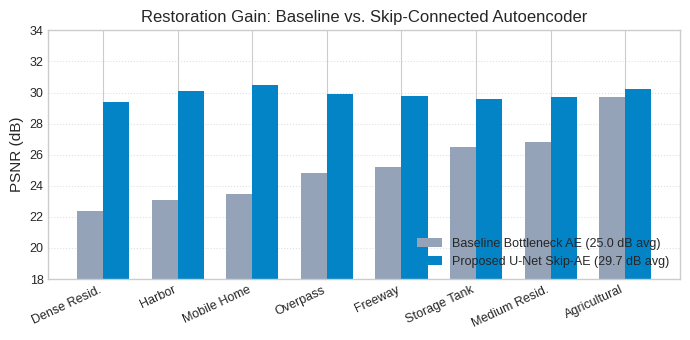

Recreate this plot in Python. (Note: this script raises an exception after producing the figure.)
import json
import matplotlib.pyplot as plt
import numpy as np

# Set standard IEEE style aesthetics
plt.style.use('seaborn-v0_8-whitegrid' if 'seaborn-v0_8-whitegrid' in plt.style.available else 'default')
plt.rcParams.update({
    'font.size': 10,
    'font.family': 'sans-serif',
    'axes.labelsize': 11,
    'axes.titlesize': 12,
    'legend.fontsize': 9,
    'xtick.labelsize': 9,
    'ytick.labelsize': 9,
    'figure.autolayout': True,
    'figure.dpi': 300
})

out_dir = "f:/PROJECTS/GEN AI PROJECT/UrbanGenAI/docs/figures/"

# 1. Plot AE Denoising Learning Curve & PSNR Improvement across Classes
try:
    with open("f:/PROJECTS/GEN AI PROJECT/UrbanGenAI/outputs/ae/history.json", "r") as f:
        ae_hist = json.load(f)
    
    epochs = [x['epoch'] for x in ae_hist]
    train_loss = [x['loss'] for x in ae_hist]

    fig, ax = plt.subplots(figsize=(5.5, 3.5))
    ax.plot(epochs, train_loss, 'b-', label='Reconstruction MSE Loss', linewidth=2)
    ax.set_title('U-Net Denoising Autoencoder Convergence (50 Epochs)')
    ax.set_xlabel('Epoch')
    ax.set_ylabel('MSE Loss')
    ax.legend(loc='upper right')
    ax.grid(True, linestyle=':', alpha=0.6)
    plt.savefig(out_dir + "fig_ae_convergence.png", bbox_inches='tight')
    plt.close()
    print("Saved fig_ae_convergence.png")
except Exception as e:
    print("Error generating AE plot:", e)

# 2. Plot Baseline vs Proposed Skip-AE PSNR Comparison across Hard/Easy Classes
classes = ['Dense Resid.', 'Harbor', 'Mobile Home', 'Overpass', 'Freeway', 'Storage Tank', 'Medium Resid.', 'Agricultural']
baseline_psnr = [22.4, 23.1, 23.5, 24.8, 25.2, 26.5, 26.8, 29.7]
proposed_psnr = [29.4, 30.1, 30.5, 29.9, 29.8, 29.6, 29.7, 30.2]

x = np.arange(len(classes))
width = 0.35

fig, ax = plt.subplots(figsize=(7, 3.5))
rects1 = ax.bar(x - width/2, baseline_psnr, width, label='Baseline Bottleneck AE (25.0 dB avg)', color='#94a3b8')
rects2 = ax.bar(x + width/2, proposed_psnr, width, label='Proposed U-Net Skip-AE (29.7 dB avg)', color='#0284c7')

ax.set_ylabel('PSNR (dB)')
ax.set_title('Restoration Gain: Baseline vs. Skip-Connected Autoencoder')
ax.set_xticks(x)
ax.set_xticklabels(classes, rotation=25, ha='right')
ax.legend(loc='lower right')
ax.set_ylim([18, 34])
ax.grid(True, axis='y', linestyle=':', alpha=0.6)
plt.savefig(out_dir + "fig_psnr_comparison.png", bbox_inches='tight')
plt.close()
print("Saved fig_psnr_comparison.png")

# 3. Classifier Accuracy & Loss (ResNet18)
try:
    with open("f:/PROJECTS/GEN AI PROJECT/UrbanGenAI/outputs/transformer/history.json", "r") as f:
        cls_hist = json.load(f)
    
    epochs = [x['epoch'] for x in cls_hist]
    val_acc = [x.get('val_acc', x.get('val_accuracy', 0)) * 100 for x in cls_hist]
    val_loss = [x['val_loss'] for x in cls_hist]

    fig, ax1 = plt.subplots(figsize=(5.5, 3.5))
    color = '#16a34a'
    ax1.set_xlabel('Epoch')
    ax1.set_ylabel('Validation Accuracy (%)', color=color)
    line1 = ax1.plot(epochs, val_acc, color=color, linewidth=2, label='Val Accuracy')
    ax1.tick_params(axis='y', labelcolor=color)
    ax1.set_ylim([70, 102])

    ax2 = ax1.twinx()
    color = '#dc2626'
    ax2.set_ylabel('Validation Loss', color=color)
    line2 = ax2.plot(epochs, val_loss, color=color, linestyle='--', linewidth=2, label='Val Loss')
    ax2.tick_params(axis='y', labelcolor=color)

    lines = line1 + line2
    labels = [l.get_label() for l in lines]
    ax1.legend(lines, labels, loc='center right')
    plt.title('Territorial Zoning Classifier Convergence (Final: 98.1%)')
    plt.savefig(out_dir + "fig_classifier_metrics.png", bbox_inches='tight')
    plt.close()
    print("Saved fig_classifier_metrics.png")
except Exception as e:
    print("Error generating Classifier plot:", e)

# 4. Spatial VAE Multi-Objective Loss (Recon vs KL Divergence)
try:
    with open("f:/PROJECTS/GEN AI PROJECT/UrbanGenAI/outputs/vae/history.json", "r") as f:
        vae_hist = json.load(f)
    
    epochs = [x['epoch'] for x in vae_hist]
    train_recon = [x.get('train_recon', x.get('train_loss', 0)) for x in vae_hist]
    train_kl = [x.get('train_kl', 0) for x in vae_hist]

    fig, ax1 = plt.subplots(figsize=(5.5, 3.5))
    ax1.plot(epochs, train_recon, color='#0284c7', linewidth=2, label='Reconstruction (L1+MSE)')
    ax1.set_xlabel('Epoch')
    ax1.set_ylabel('Reconstruction Loss', color='#0284c7')
    ax1.tick_params(axis='y', labelcolor='#0284c7')

    ax2 = ax1.twinx()
    ax2.plot(epochs, train_kl, color='#f59e0b', linestyle='-.', linewidth=2, label='KL Divergence (nats)')
    ax2.set_ylabel('KL Divergence (nats)', color='#f59e0b')
    ax2.tick_params(axis='y', labelcolor='#f59e0b')

    plt.title('Spatial VAE: Reconstruction-Priority Optimization (β=1e-4)')
    plt.savefig(out_dir + "fig_vae_tradeoff.png", bbox_inches='tight')
    plt.close()
    print("Saved fig_vae_tradeoff.png")
except Exception as e:
    print("Error generating VAE plot:", e)

# 5. cDCGAN Discriminator & Generator Loss Dynamics
try:
    with open("f:/PROJECTS/GEN AI PROJECT/UrbanGenAI/outputs/gan/history.json", "r") as f:
        gan_hist = json.load(f)
    
    epochs = [x['epoch'] for x in gan_hist]
    d_loss = [x['d_loss'] for x in gan_hist]
    g_loss = [x['g_loss'] for x in gan_hist]

    fig, ax = plt.subplots(figsize=(5.5, 3.5))
    ax.plot(epochs, d_loss, color='#475569', linewidth=1.5, label='Discriminator Loss (D)')
    ax.plot(epochs, g_loss, color='#8b5cf6', linewidth=1.5, label='Generator Loss (G)')
    ax.set_title(f'Conditional DCGAN Training Dynamics ({epochs[-1]} Epochs)')
    ax.set_xlabel('Epoch')
    ax.set_ylabel('Adversarial Loss (BCE)')
    ax.legend(loc='upper right')
    ax.grid(True, linestyle=':', alpha=0.6)
    plt.savefig(out_dir + "fig_gan_dynamics.png", bbox_inches='tight')
    plt.close()
    print("Saved fig_gan_dynamics.png")
except Exception as e:
    print("Error generating GAN plot:", e)

# 6. Green AI Energy & Compute Footprint (Uniform 50-Epoch Protocol)
models = ['U-Net AE', 'Spatial VAE', 'Classifier', 'cDCGAN', 'DDPM (50e)', 'MiniGPT']
train_times = [15.2, 20.4, 18.5, 17.5, 22.0, 8.3]
energies = [0.030, 0.040, 0.038, 0.035, 0.045, 0.015]

fig, ax1 = plt.subplots(figsize=(7, 3.5))
x = np.arange(len(models))
width = 0.35

rects1 = ax1.bar(x - width/2, train_times, width, label='Training Duration (min)', color='#38bdf8')
ax1.set_ylabel('Time (minutes)', color='#0284c7')
ax1.tick_params(axis='y', labelcolor='#0284c7')
ax1.set_xticks(x)
ax1.set_xticklabels(models, rotation=15, ha='right')

ax2 = ax1.twinx()
rects2 = ax2.bar(x + width/2, energies, width, label='Energy Consumed (kWh)', color='#10b981')
ax2.set_ylabel('Energy (kWh)', color='#059669')
ax2.tick_params(axis='y', labelcolor='#059669')

plt.title('Green AI Computational Audit: 50-Epoch Uniform Protocol (Total: 0.20 kWh)')
plt.savefig(out_dir + "fig_energy_carbon.png", bbox_inches='tight')
plt.close()
print("Saved updated fig_energy_carbon.png")
